Run: headless pygame with SDL's dummy video driver; simulated clock (each Clock.tick advances the game by its frame time, no real sleeping); random seed 0; keys injected as events and as key.get_pressed() state; no mouse input.
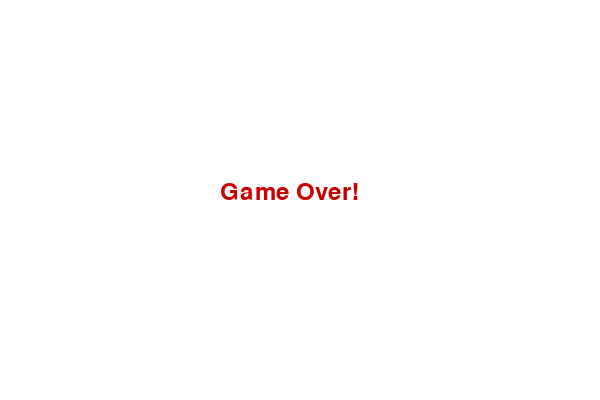
Frame 1 of 1 · flips 1–60 · no input (game ended)

The pygame program that drew these frames:

#snake_game

import pygame
import random
import sys

#initialize pygame
pygame.init()

#screen dimensions
WIDTH, HEIGHT = 600, 400
screen = pygame.display.set_mode((WIDTH, HEIGHT))
pygame.display.set_caption("Snake Game")

#colors
WHITE = (255, 255, 255)
GREEN = (0, 200, 0)
RED = (200, 0, 0)
BLACK = (0, 0, 0)

#Game variables
block_size = 20
snake = [[100, 50], [80, 50], [60, 50]]
snake_direction = 'RIGHT'
food_x = random.randint(0, (WIDTH - block_size) // block_size) * block_size
food_y = random.randint(0, (HEIGHT - block_size) // block_size) * block_size
score = 0
font = pygame.font.Font(None, 36)
clock = pygame.time.Clock()

#Game over func
def game_over():
    game_over_text = font.render("Game Over!", True, RED)
    screen.blit(game_over_text, (WIDTH // 2 - 80, HEIGHT // 2 - 20))
    pygame.display.flip()
    pygame.time.delay(2000)
    pygame.quit()
    sys.exit()

#Game loop
running = True
while running:
    screen.fill(WHITE)

    for event in pygame.event.get():
        if event.type == pygame.QUIT:
            running = False

    #snake direction control
    keys = pygame.key.get_pressed()
    if keys[pygame.K_UP] and snake_direction != 'DOWN':
        snake_direction = 'UP'
    if keys[pygame.K_DOWN] and snake_direction != 'UP':
        snake_direction = 'DOWN'
    if keys[pygame.K_LEFT] and snake_direction != 'RIGHT':
        snake_direction = 'LEFT'
    if keys[pygame.K_RIGHT] and snake_direction != 'LEFT':
        snake_direction = 'RIGHT'
    #Move the snake
    head = snake[0]
    if snake_direction == 'UP':
        new_head = [head[0], head[1] - block_size]
    elif snake_direction == 'DOWN':
        new_head = [head[0], head[1] + block_size]
    elif snake_direction == 'LEFT':
        new_head = [head[0] - block_size, head[1]]
    elif snake_direction == 'RIGHT':
        new_head = [head[0] + block_size, head[1]]

    #Add new head
    snake.insert(0, new_head)
    
    #Check if snake eats the food
    if new_head[0] == food_x and new_head[1] == food_y:
        score += 1
        food_x = random.randint(0, (WIDTH - block_size) // block_size) * block_size
        food_y = random.randint(0, (HEIGHT - block_size) // block_size) * block_size
    else:
        snake.pop()

    #Check if snake hits itself or walls
    if (
        new_head in snake[1:]
        or new_head[0] < 0
        or new_head[0] >= WIDTH
        or new_head[1] < 0
        or new_head[1] >= HEIGHT
    ):
        game_over()
    
    #Draw the food
    pygame.draw.rect(screen, RED, (food_x, food_y, block_size, block_size))
    #Draw the snake
    for block in snake:
        pygame.draw.rect(screen, GREEN, (block[0], block[1], block_size, block_size))
    #Draw the score
    score_text = font.render(f"Score : {score}", True, BLACK)
    screen.blit(score_text, (10, 10))
    #Update display
    pygame.display.flip()
    #control frame rate
    clock.tick(10)

#Quit game
pygame.quit()
sys.exit()
    
